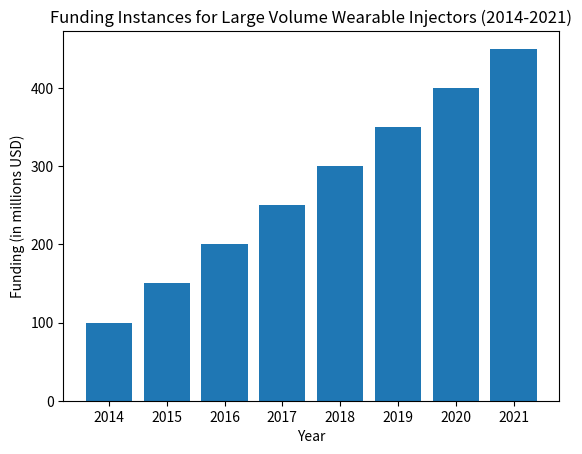

The matplotlib source for this figure:
import matplotlib.pyplot as plt

# Example data
years = ['2014', '2015', '2016', '2017', '2018', '2019', '2020', '2021']
funding = [100, 150, 200, 250, 300, 350, 400, 450]

plt.bar(years, funding)
plt.xlabel('Year')
plt.ylabel('Funding (in millions USD)')
plt.title('Funding Instances for Large Volume Wearable Injectors (2014-2021)')
plt.show()
